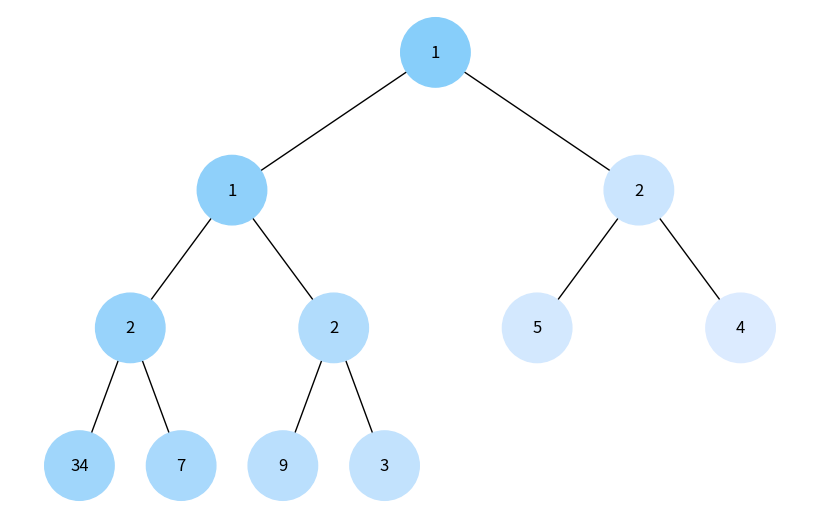
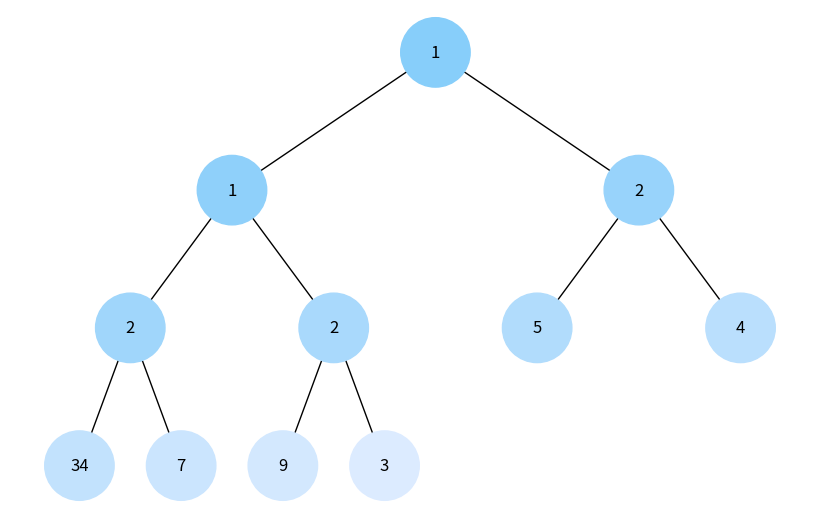

Write Python code to recreate these figures, in order.
import uuid
import networkx as nx
import matplotlib.pyplot as plt
import heapq


class Node:
    def __init__(self, key, color="skyblue"):
        self.left = None
        self.right = None
        self.val = key
        self.color = color
        self.id = str(uuid.uuid4())


def add_edges(graph, node, pos, x=0, y=0, layer=1):
    if node is not None:
        graph.add_node(node.id, color=node.color, label=node.val)
        if node.left:
            graph.add_edge(node.id, node.left.id)
            l = x - 1 / 2 ** layer
            pos[node.left.id] = (l, y - 1)
            add_edges(graph, node.left, pos, x=l, y=y - 1, layer=layer + 1)
        if node.right:
            graph.add_edge(node.id, node.right.id)
            r = x + 1 / 2 ** layer
            pos[node.right.id] = (r, y - 1)
            add_edges(graph, node.right, pos, x=r, y=y - 1, layer=layer + 1)
    return graph


def draw_tree(tree_root, colors):
    tree = nx.DiGraph()
    pos = {tree_root.id: (0, 0)}
    tree = add_edges(tree, tree_root, pos)

    node_colors = [colors.get(node, 'skyblue') for node in tree.nodes()]
    labels = {node[0]: node[1]['label'] for node in tree.nodes(data=True)}

    plt.figure(figsize=(8, 5))
    nx.draw(tree, pos=pos, labels=labels, arrows=False, node_size=2500, node_color=node_colors)
    plt.show()


def build_heap_tree(heap, index=0):
    #TODO Реалізація функції побудови дерева бінарної купи (Взяти з попереднього завдання)
    if index >= len(heap):
        return None
    node = Node(heap[index])
    node.left = build_heap_tree(heap, 2 * index + 1)
    node.right = build_heap_tree(heap, 2 * index + 2)
    return node


def generate_color(step, total_steps):
    base_color = [135, 206, 250]
    #TODO Додати обрахунок відтінку кольору відповідно до послідовності його проходження
    end_color = [220, 235, 255]

    def interpolate(start, end, darken_factor):
        return int(start + (end - start) * darken_factor)

    darken_factor = step / max(total_steps - 1, 1)

    new_color = [interpolate(base_color[i], end_color[i], darken_factor) for i in range(3)]

    return f'#{new_color[0]:02x}{new_color[1]:02x}{new_color[2]:02x}'


def dfs_visualize(root, total_steps):
    visited = set()
    stack = [root]
    colors = {}
    step = 0

    #TODO Реалізація алгоритму DFS
    while stack:
        node = stack.pop()
        if node and node.id not in visited:
            visited.add(node.id)
            colors[node.id] = generate_color(step, total_steps)
            step += 1

            if node.right:
                stack.append(node.right)
            if node.left:
                stack.append(node.left)

    return colors


def bfs_visualize(root, total_steps):
    visited = set()
    queue = [root]
    colors = {}
    step = 0

    #TODO Реалізація алгоритму BFS
    while queue:
        node = queue.pop(0)
        if node and node.id not in visited:
            visited.add(node.id)
            colors[node.id] = generate_color(step, total_steps)
            step += 1

            if node.left:
                queue.append(node.left)
            if node.right:
                queue.append(node.right)

    return colors


def count_nodes(node):
    if node is None:
        return 0
    return 1 + count_nodes(node.left) + count_nodes(node.right)


if __name__ == '__main__':
    heap_list = [1, 3, 5, 7, 9, 2, 4, 34, 2, 1, 2]
    heapq.heapify(heap_list)
    heap_tree_root = build_heap_tree(heap_list)

    total_steps = count_nodes(heap_tree_root)

    dfs_colors = dfs_visualize(heap_tree_root, total_steps)
    draw_tree(heap_tree_root, dfs_colors)

    bfs_colors = bfs_visualize(heap_tree_root, total_steps)
    draw_tree(heap_tree_root, bfs_colors)
